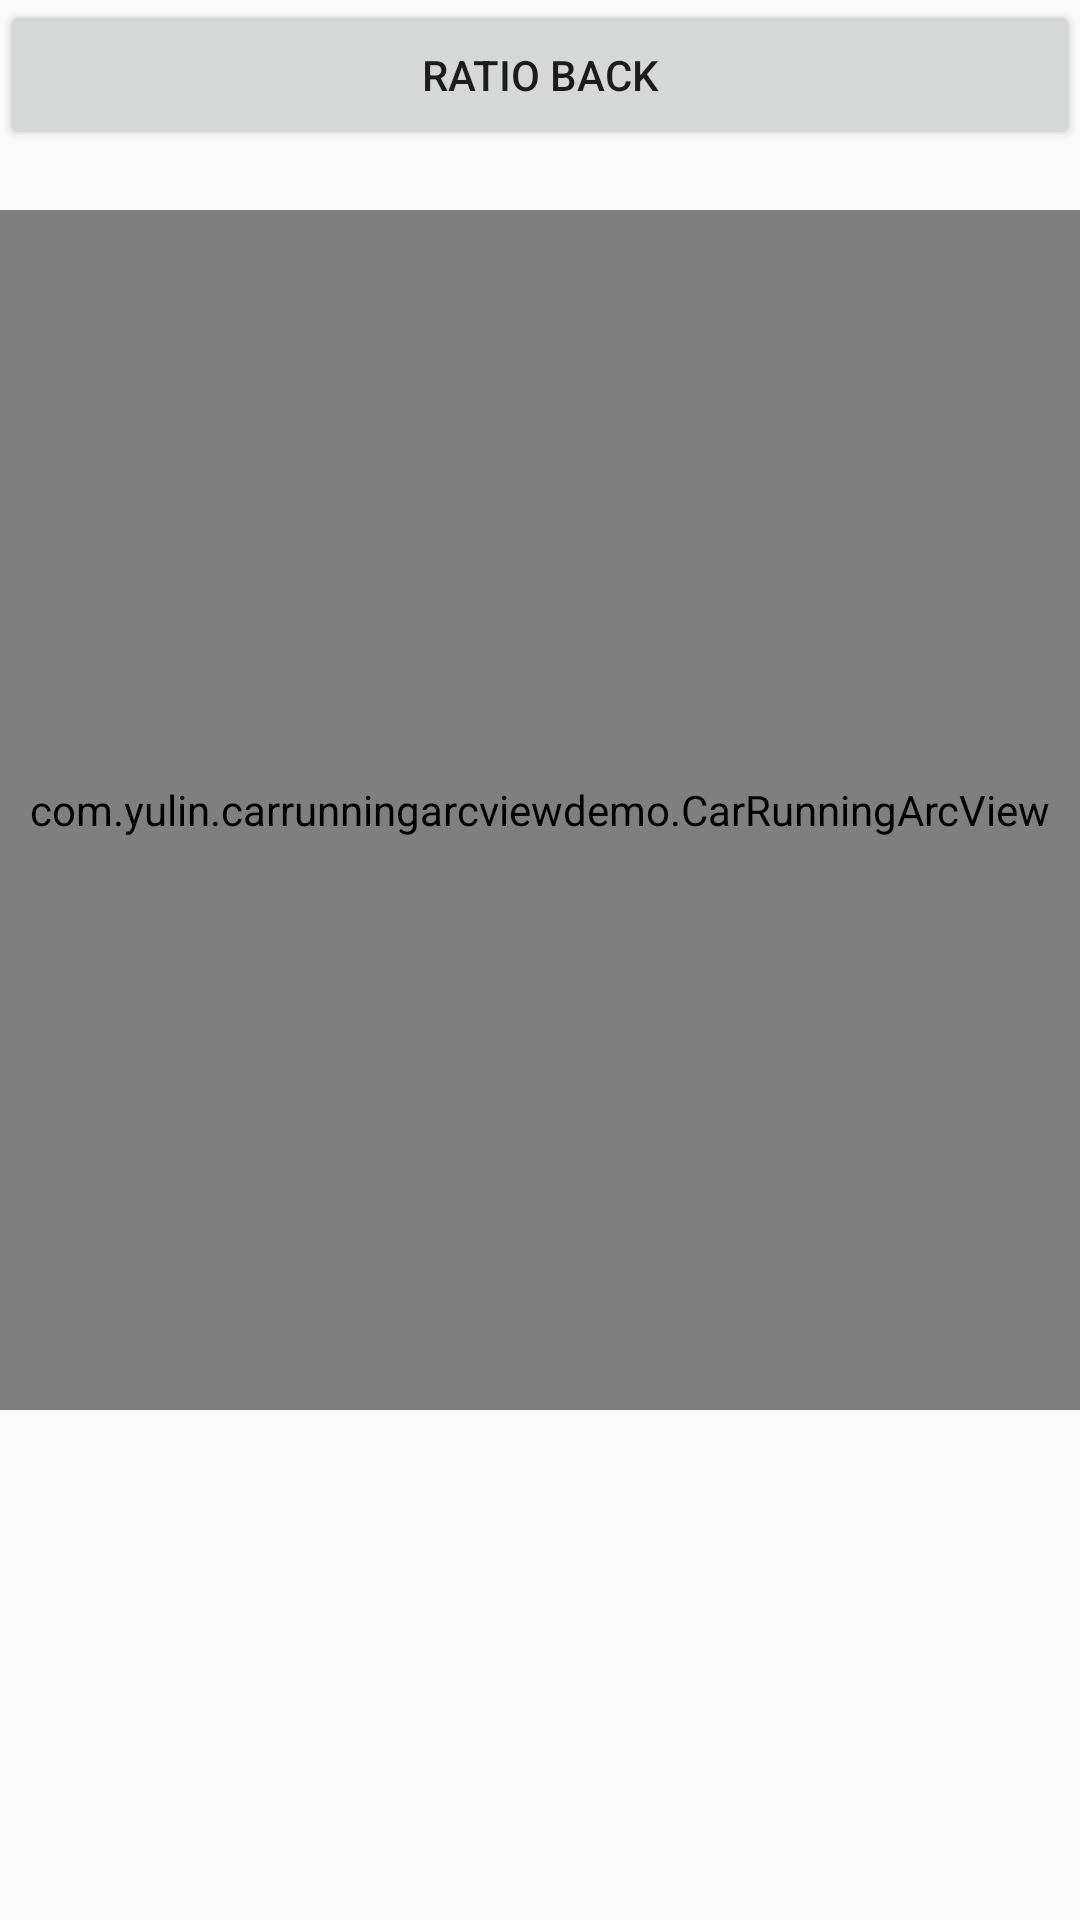

Produce the Android XML layout that renders to this screen, including the resource entries it uses.
<!-- AndroidManifest.xml: application theme Anim_style -->
<!-- res/layout/activity_main.xml -->
<?xml version="1.0" encoding="utf-8"?>
<RelativeLayout xmlns:android="http://schemas.android.com/apk/res/android"
    xmlns:app="http://schemas.android.com/apk/res-auto"
    android:layout_width="match_parent"
    android:layout_height="match_parent">

    <LinearLayout
        android:id="@+id/id_ll"
        android:layout_width="match_parent"
        android:layout_height="50dp"
        android:orientation="horizontal">
        <Button
            android:layout_width="match_parent"
            android:layout_height="match_parent"
            android:text="Ratio Back"
            android:onClick="setRatio"/>
    </LinearLayout>

    <com.yulin.carrunningarcviewdemo.CarRunningArcView
        android:id="@+id/id_car_running"
        android:layout_below="@id/id_ll"
        android:layout_width="400dp"
        android:layout_height="400dp"
        android:layout_marginTop="20dp"
        android:layout_centerHorizontal="true"
        app:arcInsideStroke="10dp"
        app:arcOutSideStroke="12dp"
        />
</RelativeLayout>
<!-- resources referenced by this layout -->
<resources>
  <style name="Anim_style" parent="AppTheme">
          <item name="android:windowNoTitle">true</item>
          <item name="android:windowFullscreen">true</item>
          <item name="android:windowContentOverlay">@null</item>
      </style>
  <style name="AppTheme" parent="Theme.AppCompat.Light.DarkActionBar">
          
          <item name="colorPrimary">@color/colorPrimary</item>
          <item name="colorPrimaryDark">@color/colorPrimaryDark</item>
          <item name="colorAccent">@color/colorAccent</item>
      </style>
  <color name="colorPrimary">#3F51B5</color>
  <color name="colorPrimaryDark">#303F9F</color>
  <color name="colorAccent">#FF4081</color>
</resources>
